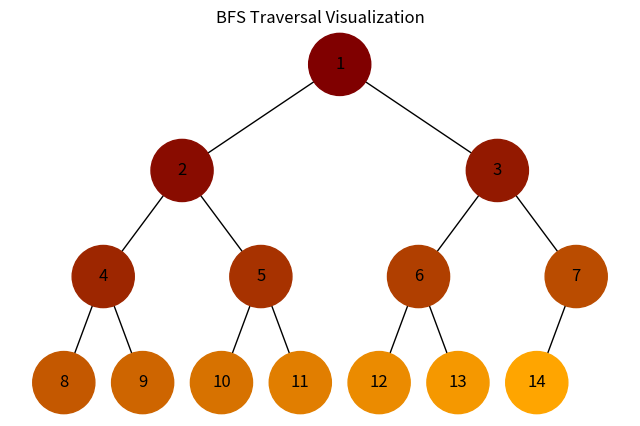
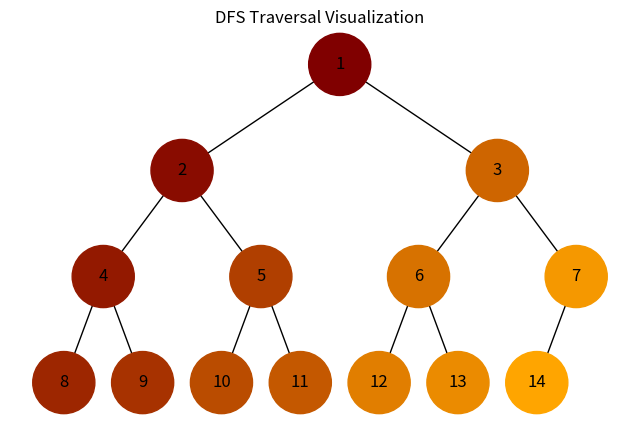

The script that saved these images, in order:
import uuid
import heapq
import networkx as nx
import matplotlib.pyplot as plt
from collections import deque


class Node:
    def __init__(self, key, color="skyblue"):
        self.left = None
        self.right = None
        self.val = key
        self.id = str(uuid.uuid4())
        self.color = color


def add_edges(graph, node, pos, x=0, y=0, layer=1):
    if node is not None:
        graph.add_node(
            node.id, color=node.color, label=node.val
        )
        if node.left:
            graph.add_edge(node.id, node.left.id)
            l = x - 1 / 2**layer
            pos[node.left.id] = (l, y - 1)
            l = add_edges(graph, node.left, pos, x=l, y=y - 1, layer=layer + 1)
        if node.right:
            graph.add_edge(node.id, node.right.id)
            r = x + 1 / 2**layer
            pos[node.right.id] = (r, y - 1)
            r = add_edges(graph, node.right, pos, x=r,
                          y=y - 1, layer=layer + 1)
    return graph


def draw_tree(tree_root, title="Binary Tree Visualization"):
    tree = nx.DiGraph()
    pos = {tree_root.id: (0, 0)}
    tree = add_edges(tree, tree_root, pos)

    colors = [node[1]["color"] for node in tree.nodes(data=True)]
    labels = {
        node[0]: node[1]["label"] for node in tree.nodes(data=True)
    }
    plt.figure(figsize=(8, 5))
    plt.title(title)
    nx.draw(
        tree, pos=pos, labels=labels, arrows=False, node_size=2000, node_color=colors
    )
    plt.show()


def build_tree_from_heap(heap):
    if not heap:
        return None

    root_value = heapq.heappop(heap)
    root = Node(root_value)
    nodes = [root]
    while nodes and heap:
        current_node = nodes.pop(0)

        left_child_value = heapq.heappop(heap)
        if left_child_value is not None:
            left_child = Node(left_child_value)
            current_node.left = left_child
            nodes.append(left_child)

        if heap:
            right_child_value = heapq.heappop(heap)
            if right_child_value is not None:
                right_child = Node(right_child_value)
                current_node.right = right_child
                nodes.append(right_child)

    return root


def generate_gradient_colors(n, start="#800000", end="#ffa500"):
    def hex_to_rgb(hex):
        return tuple(int(hex[i:i+2], 16) for i in (1, 3, 5))

    def rgb_to_hex(rgb):
        return "#" + "".join(f"{v:02X}" for v in rgb)

    start_rgb = hex_to_rgb(start)
    end_rgb = hex_to_rgb(end)
    gradient = []
    for i in range(n):
        mix = tuple(
            int(start_rgb[j] + (float(i) / (n - 1))
                * (end_rgb[j] - start_rgb[j]))
            for j in range(3)
        )
        gradient.append(rgb_to_hex(mix))
    return gradient


def bfs_coloring(root):
    queue = deque([root])
    visited = []

    while queue:
        node = queue.popleft()
        if node:
            visited.append(node)
            queue.append(node.left)
            queue.append(node.right)
    colors = generate_gradient_colors(len(visited))
    for i, node in enumerate(visited):
        node.color = colors[i]


def dfs_coloring(root):
    stack = [root]
    visited = []

    while stack:
        node = stack.pop()
        if node:
            visited.append(node)
            stack.append(node.right)
            stack.append(node.left)
    colors = generate_gradient_colors(len(visited))
    for i, node in enumerate(visited):
        node.color = colors[i]


if __name__ == '__main__':

    lst = [x for x in range(1, 15)]
    heapq.heapify(lst)
    tree_bfs = build_tree_from_heap(lst.copy())
    bfs_coloring(tree_bfs)
    draw_tree(tree_bfs, title="BFS Traversal Visualization")
    tree_dfs = build_tree_from_heap(lst.copy())
    dfs_coloring(tree_dfs)
    draw_tree(tree_dfs, title="DFS Traversal Visualization")
